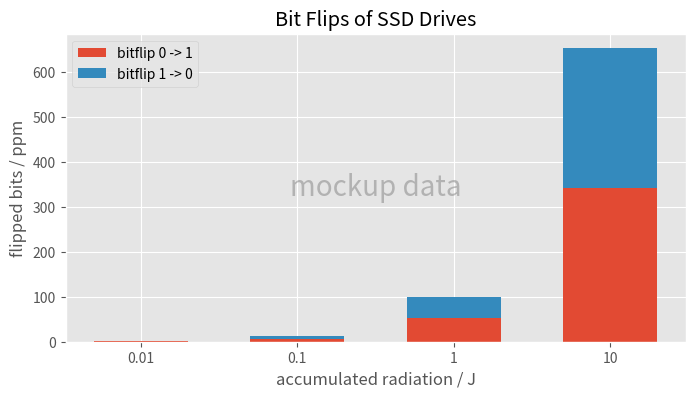

Source code (Python):
#!/usr/bin/env python3
# -*- coding: utf-8 -*-
"""Mockup data visualisation plot for BL4S application.
"""


import matplotlib.pyplot as plt

import numpy as np


# mockup data
labels = ["0.01", "0.1", "1", "10"]
filesize = 1000000 #bit
upswitch = np.array((1, 7, 53, 342)) / filesize * 1000000
downswitch = np.array((1, 5, 46, 310)) / filesize * 1000000
width = 0.6


# plot generation
plt.style.use("ggplot")

fig = plt.figure(figsize=(8,4))
ax = fig.subplots()

ax.bar(labels, upswitch, width, label='bitflip 0 -> 1')
ax.bar(labels, downswitch, width, bottom=upswitch, label='bitflip 1 -> 0')

plt.title("Bit Flips of SSD Drives")
plt.xlabel("accumulated radiation / J")
plt.ylabel("flipped bits / ppm")
plt.legend(loc="upper left")
ax.text(0.5, 0.5, 'mockup data', transform=ax.transAxes,
        fontsize=20, color='gray', alpha=0.5,
        ha='center', va='center')

plt.savefig("result-simulation-1.pdf")
plt.show()